Run: headless pygame with SDL's dummy video driver; simulated clock (each Clock.tick advances the game by its frame time, no real sleeping); random seed 0; keys injected as events and as key.get_pressed() state; no mouse input.
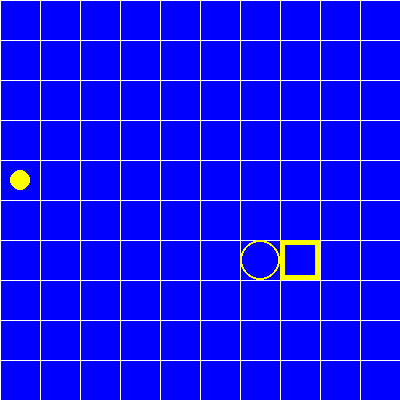
Frame 1 of 4 · flips 1–60 · no input
Frame 2 of 4 · flips 61–180 · tapped SPACE, RETURN · held RIGHT (→), D · screen unchanged from frame 1, image omitted
Frame 3 of 4 · flips 181–300 · held DOWN (↓), S · screen unchanged from frame 2, image omitted
Frame 4 of 4 · flips 301–420 · held LEFT (←), A, UP (↑), W · screen unchanged from frame 3, image omitted

The pygame program that drew these frames:

# -*- coding=utf-8 -*-
import random
import pygame
from pygame.locals import KEYDOWN, K_LEFT, K_RIGHT, K_UP, K_DOWN

pygame.init()
screencaption = pygame.display.set_caption('first pygame')
screen = pygame.display.set_mode((400, 400))  # 设置400*400窗口

snake_x = random.randint(0, 9) * 40 + 20
snake_y = random.randint(0, 9) * 40 + 20


def get_bean_pos():
    return random.randint(0, 9) * 40 + 20, random.randint(0, 9) * 40 + 20


yellow = 255, 255, 0

bean_x, bean_y = get_bean_pos()

diff_ticks = 300  # 移动一次蛇头的事件，单位毫秒
ticks = pygame.time.get_ticks()
ticks += diff_ticks

# dire = random.randint(0,3) # 假设0、1、2、3分别代表方向左、右、上、下
if snake_x < 5:
    dire = 1  # 往右移动
else:
    dire = 0  # 往左移动

body_y = snake_y
if dire == 0:  # 向左移动
    if snake_x + 40 < 400:
        body_x = snake_x + 40
    else:  # 身体不能放右侧了，只能往上下方向放
        if snake_y > 200:
            body_x = snake_x
            body_y -= 40
        else:
            body_x = snake_x
            body_y += 40
else:  # 向右移动
    if snake_x - 40 > 0:
        body_x = snake_x - 40
    else:  # 身体不能放左侧了，只能往上下方向放
        if snake_y > 200:
            body_x = snake_x
            body_y -= 40
        else:
            body_x = snake_x
            body_y += 40


def set_snake_next_pos(snake_x, snake_y):
    if dire == 0:
        if snake_x - 40 > 0:
            snake_x -= 40
    if dire == 1:
        if snake_x + 40 < 400:
            snake_x += 40
    if dire == 2:
        if snake_y - 40 > 0:
            snake_y -= 40
    if dire == 3:
        if snake_y + 40 < 400:
            snake_y += 40
    return snake_x, snake_y


while True:
    for event in pygame.event.get():
        if event.type == pygame.QUIT:
            pygame.quit()
            exit()
        if event.type == KEYDOWN:
            if event.key == K_LEFT:
                if dire != 0 and dire != 1 and snake_x - 40 > 0:  # 和当前方向不是同方向或反方向并且可以左移
                    dire = 0
            if event.key == K_RIGHT:
                if dire != 0 and dire != 1 and snake_x + 40 < 400:  # 和当前方向不是同方向或反方向并且可以右移
                    dire = 1
            if event.key == K_UP:
                if dire != 2 and dire != 3 and snake_y - 40 > 0:  # 和当前方向不是同方向或反方向并且可以上移
                    dire = 2
            if event.key == K_DOWN:
                if dire != 2 and dire != 3 and snake_y + 40 < 400:  # 和当前方向不是同方向或反方向并且可以下移
                    dire = 3

    screen.fill((0, 0, 255))  # 将界面设置为蓝色

    for x in range(0, 400, 40):
        pygame.draw.line(screen, (255, 255, 255), (x, 0), (x, 400), 1)
    for y in range(0, 400, 40):
        pygame.draw.line(screen, (255, 255, 255), (0, y), (400, y), 1)

    pygame.draw.circle(screen, yellow, [snake_x, snake_y], 20, 2)
    pygame.draw.rect(screen, yellow, [body_x - 20, body_y - 20, 40, 40], 5)

    pygame.draw.circle(screen, yellow, [bean_x, bean_y], 10, 10)

    pygame.display.update()  # 必须调用update才能看到绘图显示

    if pygame.time.get_ticks() >= ticks:
        body_x = snake_x
        body_y = snake_y
        snake_x, snake_y = set_snake_next_pos(snake_x, snake_y)
        ticks += diff_ticks
